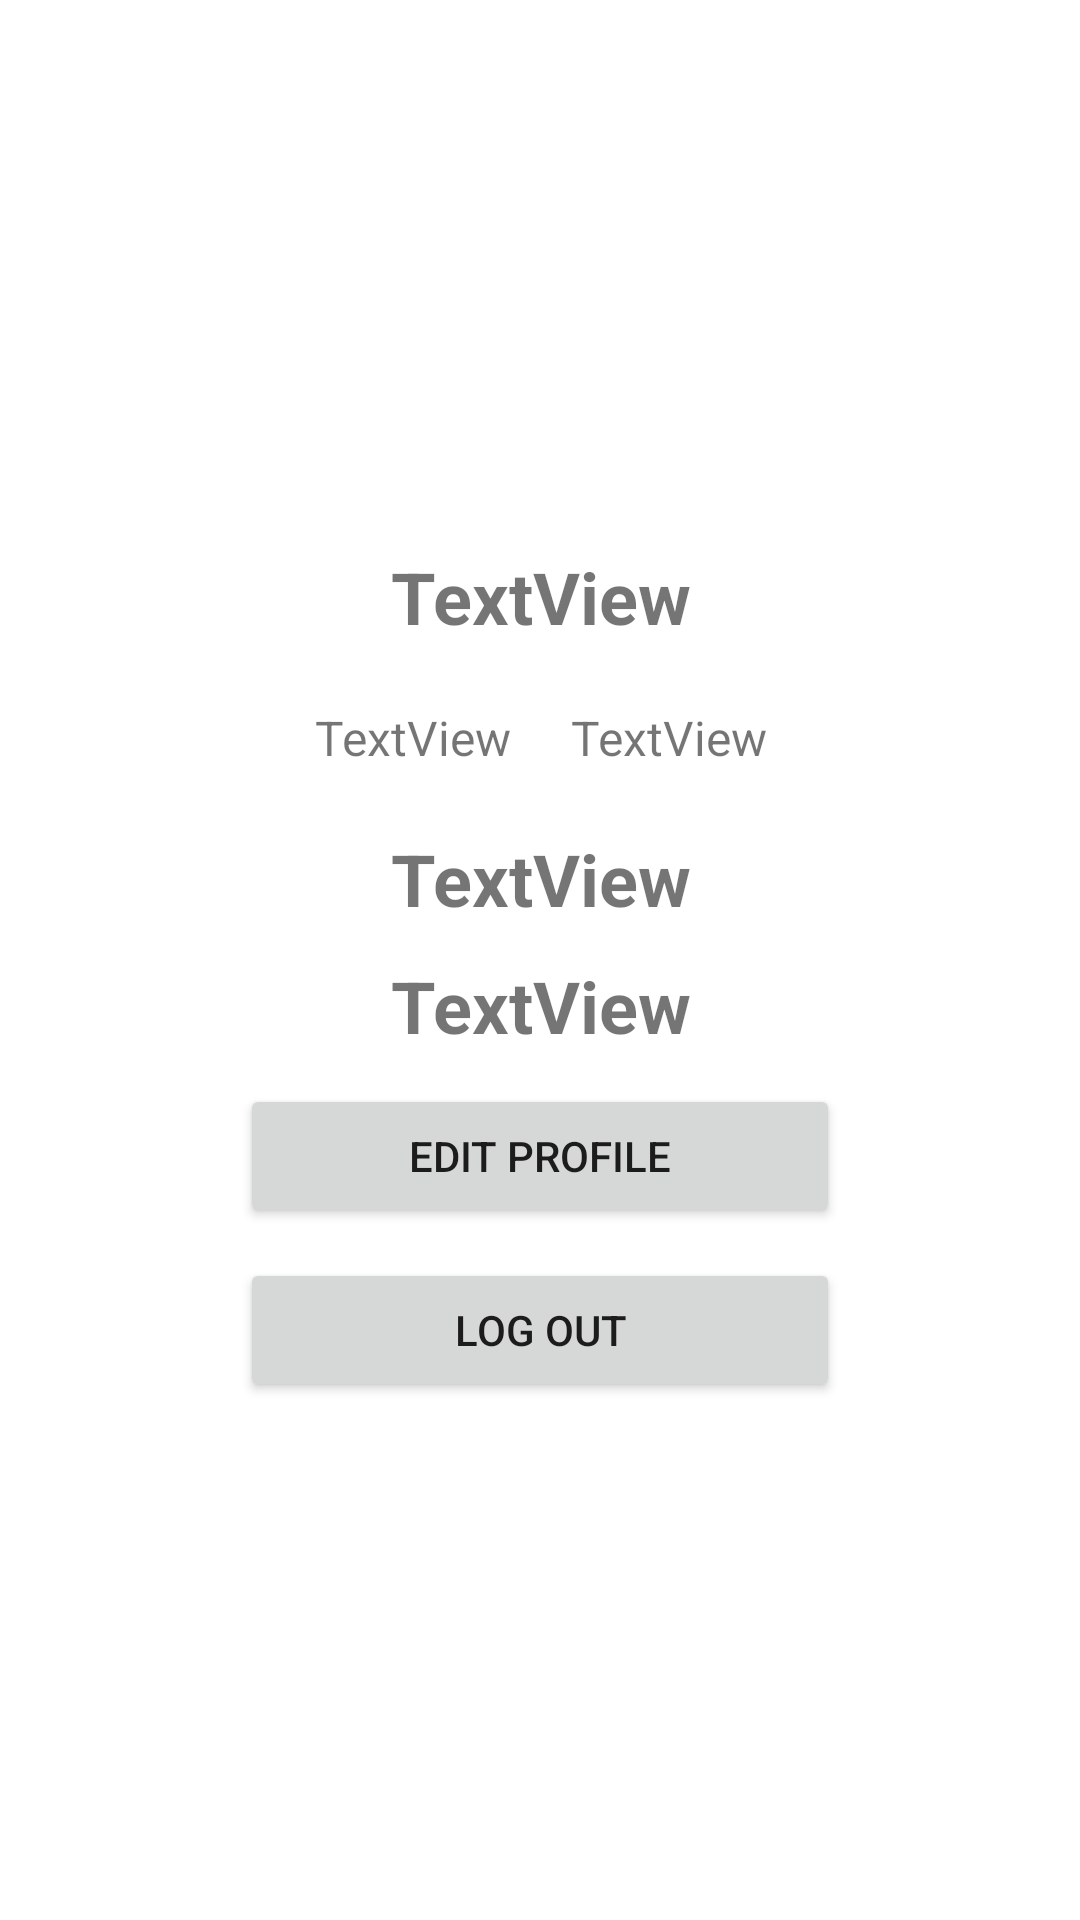

This screen was rendered from an Android layout file. Write that file and the resources it references.
<!-- AndroidManifest.xml: application theme Theme.Project4AuthAPI -->
<!-- res/layout/fragment_profile.xml -->
<?xml version="1.0" encoding="utf-8"?>
<LinearLayout xmlns:android="http://schemas.android.com/apk/res/android"
    xmlns:tools="http://schemas.android.com/tools"
    android:layout_width="match_parent"
    android:layout_height="match_parent"
    android:orientation="vertical"
    android:gravity="center"
    tools:context=".Fragments.ProfileFragment" >
    <TextView
        android:id="@+id/textViewUserName2"
        android:layout_width="wrap_content"
        android:layout_height="wrap_content"
        android:layout_gravity="center_horizontal"
        android:layout_marginTop="10dp"
        android:text="TextView"
        android:textAlignment="center"
        android:textSize="24sp"
        android:textStyle="bold" />

    <LinearLayout
        android:layout_width="wrap_content"
        android:layout_height="wrap_content"
        android:layout_gravity="center_horizontal"
        android:layout_marginTop="20dp"
        android:orientation="horizontal">

        <TextView
            android:id="@+id/textViewAge"
            android:layout_width="wrap_content"
            android:layout_height="wrap_content"
            android:layout_marginTop="10dp"
            android:layout_weight="1"
            android:layout_gravity="center_horizontal"
            android:text="TextView"
            android:textAlignment="center"
            android:textSize="16sp" />
        <TextView
            android:id="@+id/textViewWeight"
            android:layout_width="wrap_content"
            android:layout_height="wrap_content"
            android:layout_marginTop="10dp"
            android:layout_marginStart="20dp"
            android:layout_weight="1"
            android:layout_gravity="center_horizontal"
            android:text="TextView"
            android:textAlignment="center"
            android:textSize="16sp" />


    </LinearLayout>
    <TextView
        android:id="@+id/textViewEmail"
        android:layout_width="wrap_content"
        android:layout_height="wrap_content"
        android:layout_gravity="center_horizontal"
        android:layout_marginTop="10dp"
        android:text="TextView"
        android:textAlignment="center"
        android:textSize="24sp"
        android:textStyle="bold" />
    <TextView
        android:id="@+id/textViewAddress"
        android:layout_width="wrap_content"
        android:layout_height="wrap_content"
        android:layout_gravity="center_horizontal"
        android:layout_marginTop="10dp"
        android:text="TextView"
        android:textAlignment="center"
        android:textSize="24sp"
        android:textStyle="bold" />

    <Button
        android:id="@+id/buttonEditProfile"
        android:layout_width="200dp"
        android:layout_marginTop="10dp"
        android:layout_height="wrap_content"
        android:text="Edit Profile" />
    <Button
        android:id="@+id/buttonLogout"
        android:layout_width="200dp"
        android:layout_marginTop="10dp"
        android:layout_height="wrap_content"
        android:text="Log Out" />

</LinearLayout>
<!-- resources referenced by this layout -->
<resources>
  <style name="Theme.Project4AuthAPI" parent="Theme.MaterialComponents.DayNight.DarkActionBar">
          
          <item name="colorPrimary">@color/purple_500</item>
          <item name="colorPrimaryVariant">@color/purple_700</item>
          <item name="colorOnPrimary">@color/white</item>
          
          <item name="colorSecondary">@color/teal_200</item>
          <item name="colorSecondaryVariant">@color/teal_700</item>
          <item name="colorOnSecondary">@color/black</item>
          
          <item name="android:statusBarColor" tools:targetApi="l">?attr/colorPrimaryVariant</item>
          
      </style>
  <!-- not gathered from this repository: default colours our renderer supplied (Android Studio template values) -->
  <color name="purple_500">#FF6200EE</color>
  <color name="purple_700">#FF3700B3</color>
  <color name="teal_200">#FF03DAC5</color>
  <color name="teal_700">#FF018786</color>
  <color name="black">#FF000000</color>
  <color name="white">#FFFFFFFF</color>
</resources>
